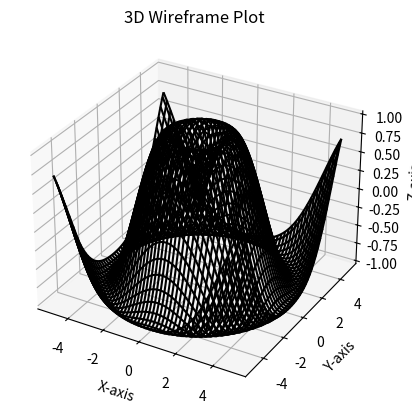

Source code (Python):
# 32.  3DWireframePlot.py
from mpl_toolkits.mplot3d import Axes3D
import matplotlib.pyplot as plt
import numpy as np

fig = plt.figure()
ax = fig.add_subplot(111, projection='3d')

x = np.linspace(-5, 5, 100)
y = np.linspace(-5, 5, 100)
X, Y = np.meshgrid(x, y)
Z = np.sin(np.sqrt(X**2 + Y**2))

ax.plot_wireframe(X, Y, Z, color='black')
ax.set_title('3D Wireframe Plot')
ax.set_xlabel('X-axis')
ax.set_ylabel('Y-axis')
ax.set_zlabel('Z-axis')
plt.show()
